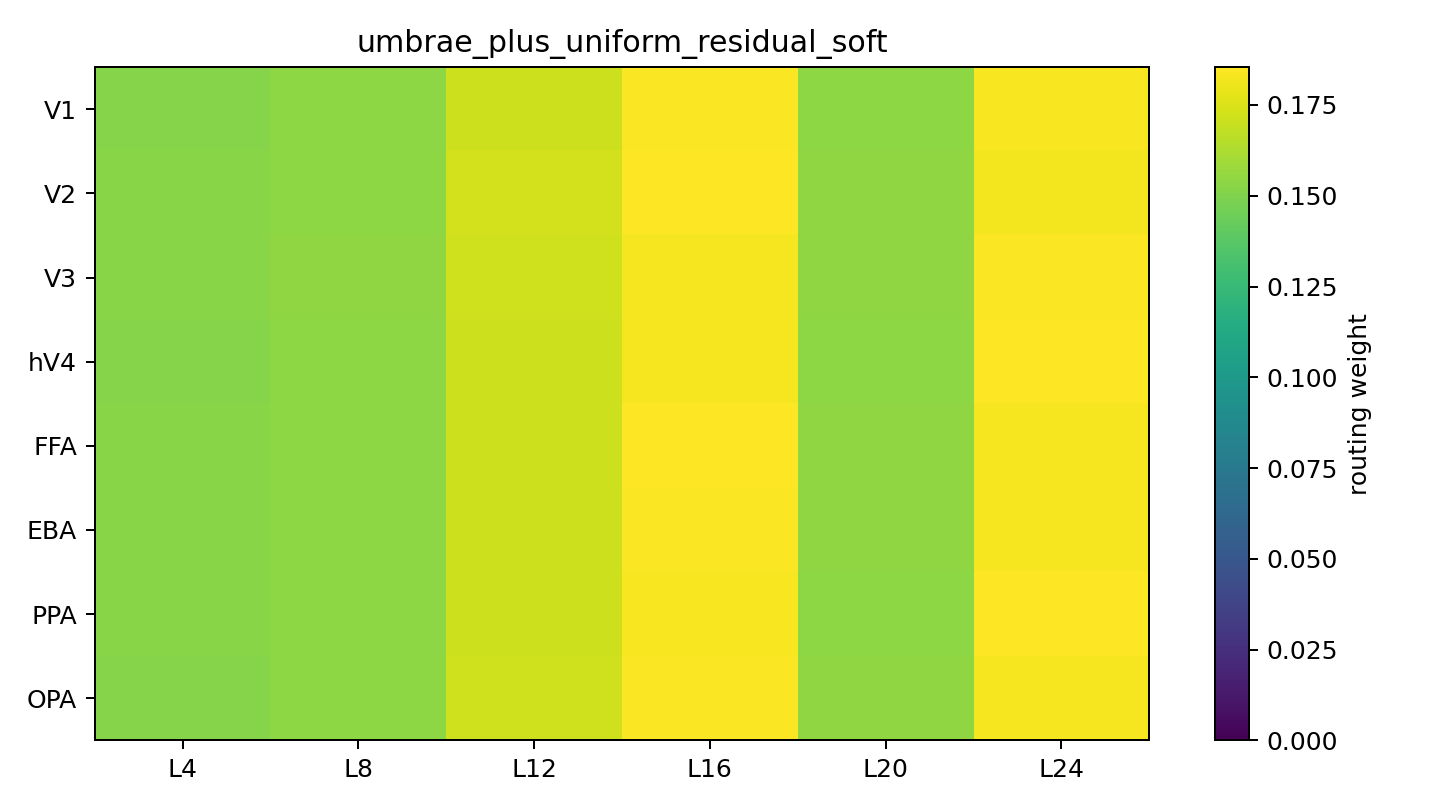

Data behind this chart, as committed beside it:
roi, L4, L8, L12, L16, L20, L24
V1, 0.152, 0.154, 0.1715, 0.1844, 0.1542, 0.184
V2, 0.1522, 0.1542, 0.1725, 0.185, 0.1544, 0.1818
V3, 0.1522, 0.1543, 0.1718, 0.1831, 0.1543, 0.1844
hV4, 0.152, 0.1542, 0.1713, 0.1829, 0.1541, 0.1854
FFA, 0.1523, 0.1539, 0.1715, 0.1847, 0.1545, 0.1831
EBA, 0.1523, 0.1542, 0.1715, 0.1844, 0.1546, 0.1831
PPA, 0.1521, 0.1539, 0.1712, 0.1839, 0.154, 0.1848
OPA, 0.152, 0.1539, 0.172, 0.1846, 0.1543, 0.1831
